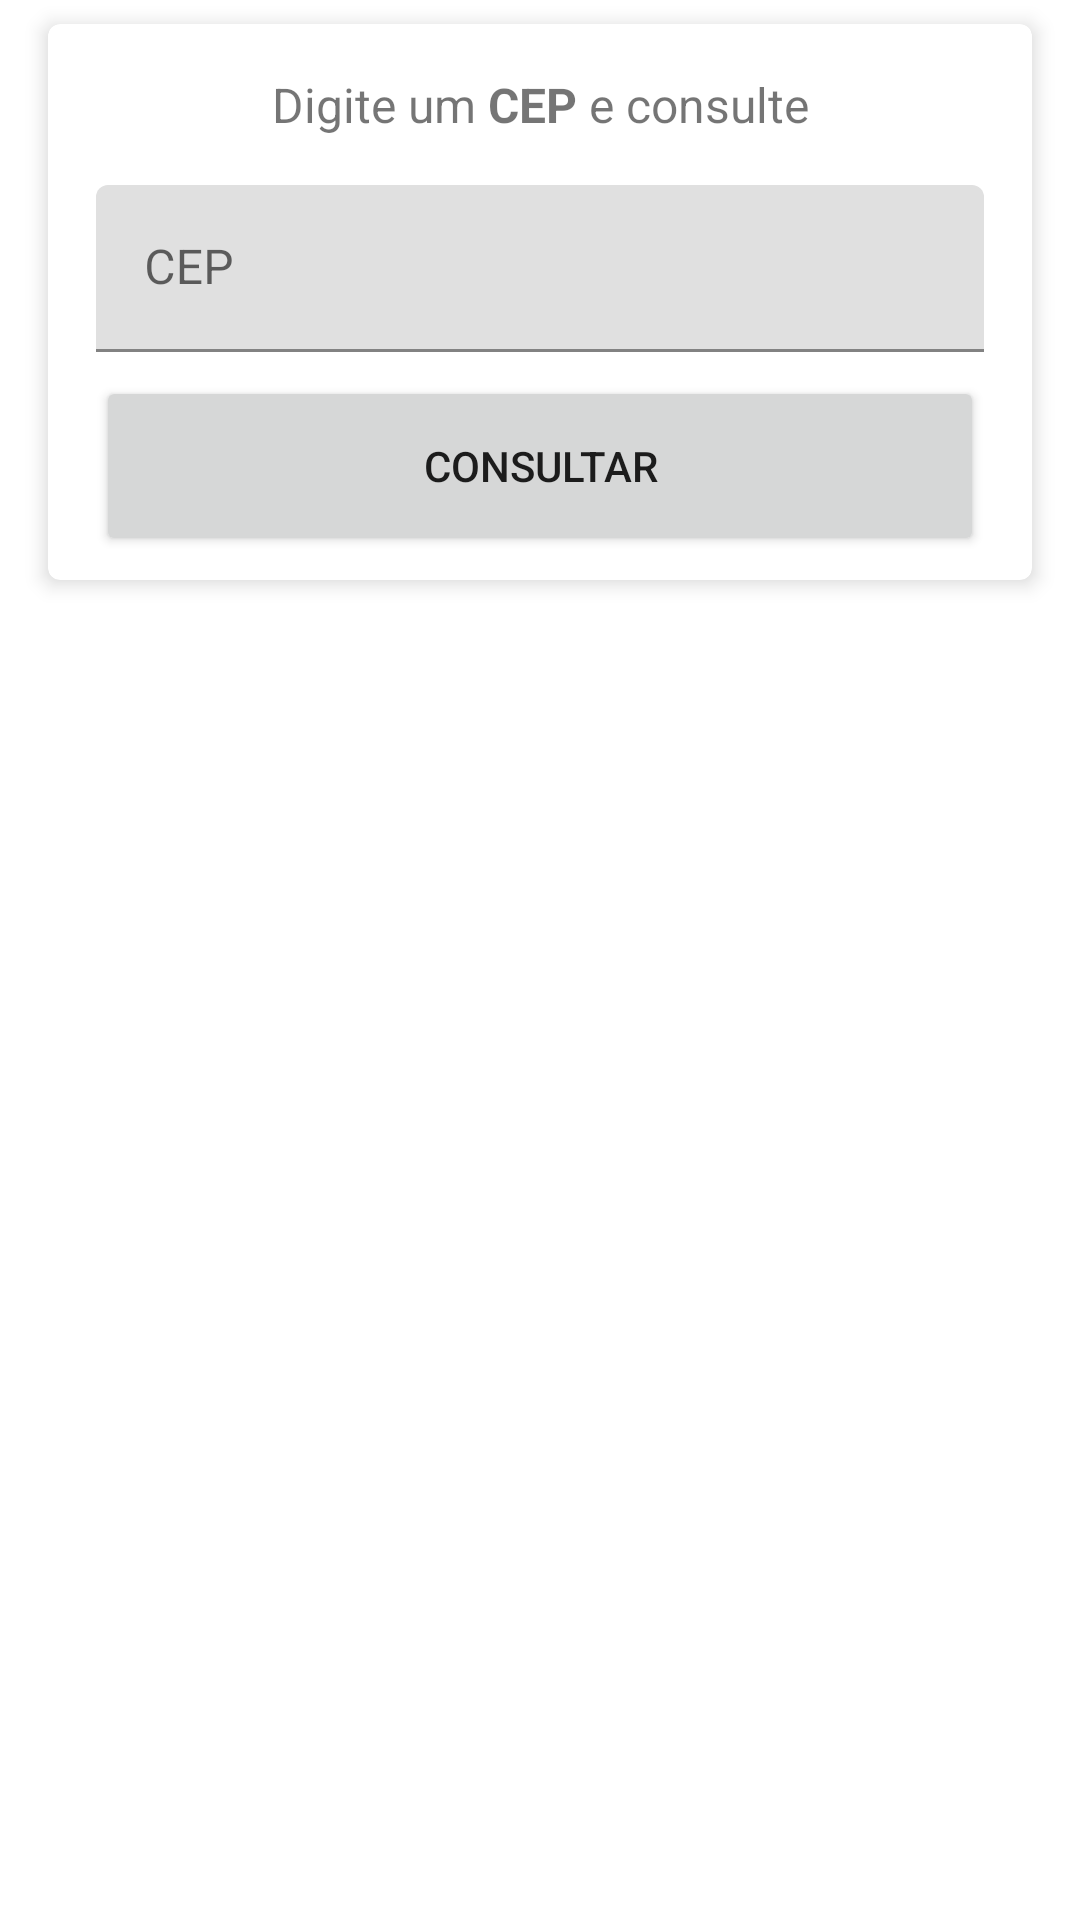

Write the Android layout XML for this screen, with the resource values it uses.
<!-- AndroidManifest.xml: application theme Theme.BuscaCEP -->
<!-- res/layout/activity_search.xml -->
<?xml version="1.0" encoding="utf-8"?>
<androidx.constraintlayout.widget.ConstraintLayout xmlns:android="http://schemas.android.com/apk/res/android"
    xmlns:app="http://schemas.android.com/apk/res-auto"
    xmlns:tools="http://schemas.android.com/tools"
    android:layout_width="match_parent"
    android:layout_height="match_parent"
    tools:context=".SearchActivity">

    <androidx.cardview.widget.CardView
        android:id="@+id/cardView"
        android:layout_width="0dp"
        android:layout_height="wrap_content"
        android:layout_marginStart="16dp"
        android:layout_marginTop="8dp"
        android:layout_marginEnd="16dp"
        app:cardCornerRadius="4dp"
        app:cardElevation="4dp"
        app:layout_constraintEnd_toEndOf="parent"
        app:layout_constraintStart_toStartOf="parent"
        app:layout_constraintTop_toTopOf="parent">

        <androidx.constraintlayout.widget.ConstraintLayout
            android:layout_width="match_parent"
            android:layout_height="wrap_content">

            <TextView
                android:id="@+id/cep_subtitle"
                android:layout_width="wrap_content"
                android:layout_height="wrap_content"
                android:layout_marginTop="16dp"
                android:text="@string/cep_subtitle"
                android:textSize="16sp"
                app:layout_constraintEnd_toEndOf="parent"
                app:layout_constraintStart_toStartOf="parent"
                app:layout_constraintTop_toTopOf="parent" />

            <com.google.android.material.textfield.TextInputLayout
                android:id="@+id/cep_layout"
                android:layout_width="0dp"
                android:layout_height="wrap_content"
                android:layout_marginStart="16dp"
                android:layout_marginTop="16dp"
                android:layout_marginEnd="16dp"
                android:hint="@string/cep"
                app:layout_constraintEnd_toEndOf="parent"
                app:layout_constraintStart_toStartOf="parent"
                app:layout_constraintTop_toBottomOf="@+id/cep_subtitle">

                <com.google.android.material.textfield.TextInputEditText
                    android:id="@+id/cep"
                    android:layout_width="match_parent"
                    android:layout_height="wrap_content"
                    android:inputType="number" />
            </com.google.android.material.textfield.TextInputLayout>

            <Button
                android:id="@+id/btn_search"
                android:layout_width="0dp"
                android:layout_height="60dp"
                android:layout_marginStart="16dp"
                android:layout_marginTop="8dp"
                android:layout_marginEnd="16dp"
                android:layout_marginBottom="8dp"
                android:text="@string/cep_search"
                app:layout_constraintBottom_toBottomOf="parent"
                app:layout_constraintEnd_toEndOf="parent"
                app:layout_constraintStart_toStartOf="parent"
                app:layout_constraintTop_toBottomOf="@+id/cep_layout" />
        </androidx.constraintlayout.widget.ConstraintLayout>
    </androidx.cardview.widget.CardView>

    <androidx.cardview.widget.CardView
        android:id="@+id/card_result"
        android:layout_width="0dp"
        android:layout_height="wrap_content"
        android:layout_marginStart="16dp"
        android:layout_marginTop="10dp"
        android:layout_marginEnd="16dp"
        android:visibility="gone"
        app:cardCornerRadius="4dp"
        app:layout_constraintEnd_toEndOf="parent"
        app:layout_constraintStart_toStartOf="parent"
        app:layout_constraintTop_toBottomOf="@+id/cardView"
        tools:visibility="visible">

        <androidx.constraintlayout.widget.ConstraintLayout
            android:layout_width="match_parent"
            android:layout_height="match_parent">

            <TextView
                android:id="@+id/info_consutado"
                android:layout_width="wrap_content"
                android:layout_height="wrap_content"
                android:layout_marginStart="8dp"
                android:layout_marginTop="8dp"
                android:padding="10dp"
                android:text="@string/cep_info_consulted"
                android:textStyle="bold"
                app:layout_constraintStart_toStartOf="parent"
                app:layout_constraintTop_toTopOf="parent" />

            <TextView
                android:id="@+id/consultado"
                android:layout_width="0dp"
                android:layout_height="wrap_content"
                android:layout_marginTop="8dp"
                android:layout_marginEnd="8dp"
                android:padding="10dp"
                app:layout_constraintEnd_toEndOf="parent"
                app:layout_constraintStart_toEndOf="@+id/info_consutado"
                app:layout_constraintTop_toTopOf="parent"
                tools:text="65380000" />

            <TextView
                android:id="@+id/info_localidade"
                android:layout_width="wrap_content"
                android:layout_height="wrap_content"
                android:layout_marginStart="8dp"
                android:padding="10dp"
                android:text="@string/cep_info_localidade"
                android:textStyle="bold"
                app:layout_constraintStart_toStartOf="parent"
                app:layout_constraintTop_toTopOf="@+id/localidade" />

            <TextView
                android:id="@+id/localidade"
                android:layout_width="0dp"
                android:layout_height="wrap_content"
                android:layout_marginEnd="8dp"
                android:padding="10dp"
                app:layout_constraintEnd_toEndOf="parent"
                app:layout_constraintStart_toEndOf="@+id/info_localidade"
                app:layout_constraintTop_toBottomOf="@+id/consultado"
                tools:text="Bom Jardim" />

            <TextView
                android:id="@+id/info_estado"
                android:layout_width="wrap_content"
                android:layout_height="wrap_content"
                android:layout_marginStart="8dp"
                android:padding="10dp"
                android:text="@string/cep_info_estado"
                android:textStyle="bold"
                app:layout_constraintStart_toStartOf="parent"
                app:layout_constraintTop_toTopOf="@+id/estado" />

            <TextView
                android:id="@+id/estado"
                android:layout_width="0dp"
                android:layout_height="wrap_content"
                android:layout_marginEnd="8dp"
                android:padding="10dp"
                app:layout_constraintEnd_toEndOf="parent"
                app:layout_constraintStart_toEndOf="@+id/info_estado"
                app:layout_constraintTop_toBottomOf="@+id/localidade"
                tools:text="MA" />

            <TextView
                android:id="@+id/info_bairro"
                android:layout_width="wrap_content"
                android:layout_height="wrap_content"
                android:layout_marginStart="8dp"
                android:padding="10dp"
                android:text="@string/cep_info_bairro"
                android:textStyle="bold"
                app:layout_constraintStart_toStartOf="parent"
                app:layout_constraintTop_toTopOf="@+id/bairro" />

            <TextView
                android:id="@+id/bairro"
                android:layout_width="0dp"
                android:layout_height="wrap_content"
                android:layout_marginEnd="8dp"
                android:padding="10dp"
                app:layout_constraintEnd_toEndOf="parent"
                app:layout_constraintStart_toEndOf="@+id/info_bairro"
                app:layout_constraintTop_toBottomOf="@+id/estado"
                tools:text="Centro" />

            <TextView
                android:id="@+id/info_endereco"
                android:layout_width="wrap_content"
                android:layout_height="wrap_content"
                android:layout_marginStart="8dp"
                android:padding="10dp"
                android:text="@string/cep_info_endereco"
                android:textStyle="bold"
                app:layout_constraintStart_toStartOf="parent"
                app:layout_constraintTop_toTopOf="@+id/endereco" />

            <TextView
                android:id="@+id/endereco"
                android:layout_width="0dp"
                android:layout_height="wrap_content"
                android:layout_marginEnd="8dp"
                android:padding="10dp"
                app:layout_constraintEnd_toEndOf="parent"
                app:layout_constraintStart_toEndOf="@+id/info_endereco"
                app:layout_constraintTop_toBottomOf="@+id/bairro"
                tools:text="Rua 7 De Setembro" />

            <TextView
                android:id="@+id/info_complemento"
                android:layout_width="wrap_content"
                android:layout_height="wrap_content"
                android:layout_marginStart="8dp"
                android:padding="10dp"
                android:text="@string/cep_info_complemento"
                android:textStyle="bold"
                app:layout_constraintStart_toStartOf="parent"
                app:layout_constraintTop_toTopOf="@+id/complemento" />

            <TextView
                android:id="@+id/complemento"
                android:layout_width="0dp"
                android:layout_height="wrap_content"
                android:layout_marginEnd="8dp"
                android:padding="10dp"
                app:layout_constraintEnd_toEndOf="parent"
                app:layout_constraintStart_toEndOf="@+id/info_complemento"
                app:layout_constraintTop_toBottomOf="@+id/endereco"
                tools:text="APTO 1" />

            <TextView
                android:id="@+id/info_ddd"
                android:layout_width="wrap_content"
                android:layout_height="wrap_content"
                android:layout_marginStart="8dp"
                android:layout_marginBottom="8dp"
                android:padding="10dp"
                android:text="@string/cep_info_ddd"
                android:textStyle="bold"
                app:layout_constraintBottom_toBottomOf="parent"
                app:layout_constraintStart_toStartOf="parent"
                app:layout_constraintTop_toTopOf="@+id/ddd" />

            <TextView
                android:id="@+id/ddd"
                android:layout_width="0dp"
                android:layout_height="wrap_content"
                android:layout_marginEnd="8dp"
                android:layout_marginBottom="8dp"
                android:padding="10dp"
                app:layout_constraintBottom_toBottomOf="parent"
                app:layout_constraintEnd_toEndOf="parent"
                app:layout_constraintStart_toEndOf="@+id/info_ddd"
                app:layout_constraintTop_toBottomOf="@+id/complemento"
                tools:text="98" />
        </androidx.constraintlayout.widget.ConstraintLayout>
    </androidx.cardview.widget.CardView>

</androidx.constraintlayout.widget.ConstraintLayout>
<!-- resources referenced by this layout -->
<resources>
  <string name="cep">CEP</string>
  <string name="cep_info_bairro">Bairro:</string>
  <string name="cep_info_complemento">Complemento:</string>
  <string name="cep_info_consulted">CEP Consultado:</string>
  <string name="cep_info_ddd">DDD:</string>
  <string name="cep_info_endereco">Endereço:</string>
  <string name="cep_info_estado">Estado:</string>
  <string name="cep_info_localidade">Cidade:</string>
  <string name="cep_search">Consultar</string>
  <string name="cep_subtitle">Digite um <b>CEP</b> e consulte</string>
  <style name="Theme.BuscaCEP" parent="Theme.MaterialComponents.DayNight.DarkActionBar">
          
          <item name="colorPrimary">@color/theme_primary</item>
          <item name="colorPrimaryVariant">@color/theme_varient</item>
          <item name="colorOnPrimary">@color/white</item>
          
          <item name="colorSecondary">@color/theme_secundary_primary</item>
          <item name="colorSecondaryVariant">@color/theme_secundary_variant</item>
          <item name="colorOnSecondary">@color/black</item>
          
          <item name="android:statusBarColor" tools:targetApi="l">?attr/colorPrimaryVariant</item>
      </style>
  <color name="theme_primary">#FF57CC99</color>
  <color name="theme_varient">#FF3ABB83</color>
  <color name="white">#FFFFFFFF</color>
  <color name="theme_secundary_primary">#FF38A3A5</color>
  <color name="theme_secundary_variant">#FF2F8789</color>
  <color name="black">#FF000000</color>
</resources>
